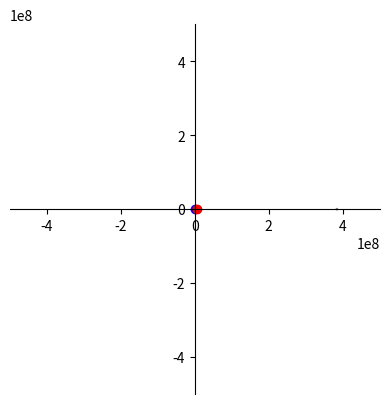

Recreate this plot in Python.
import numpy as np
import matplotlib.pyplot as plt
import matplotlib.animation as animation



# Constants
#Earth
G = 6.7e-11 # Gravitation constant 
mEarth = 6e24 #Mass of earth
mCraft = 1e4 # 10 metric tons
rEarth = 6.4e6 # Earth radius in meters
h = 4e5 # 400 km circular orbit
massPayload = 1e4 #mass of payload in kg
massFuel = 26298.85 # mass of fuel in kg
wetMass =  massPayload + massFuel
isp = 340. #specific impulse of rocket
burntime = 60000. #seconds
mdot = massFuel / burntime
exhaustv = 9.81 * isp


#moon
mMoon = 7.35e22 #Mass Moon kg
rMoon = 1.737e6 #Moon radius km
d = 384.4e6 #km distance Earth to Moon
#thrust
t = 0 # Time in seconds
deltat = 1 # time step in seconds
tstart = 4070
burntimediff = 10
tend = tstart + burntimediff

thrustmag = exhaustv * mdot #m/s^2 scalar val 
print(thrustmag)
thrustx = 0.0 #m/s/s added in x direction
thrusty = 0.0 #m/s/s added in the y direction
thrust = np.array([0.,0.4])


posEarth = np.array([0,0]) # Earth position
vCraft = np.array([0,7.66e3]) # Orbital Velocity in m/s ()
posCraft = np.array([rEarth + h, 0]) # Initial position of craft
posMoon = np.array ([d,0])
vMoon = np.array([0,1.022e3])
craftx = []
crafty = []

# init axes    
fig, ax=plt.subplots()
ax.spines['left'].set_position('zero')
ax.spines['bottom'].set_position('zero')
ax.spines['right'].set_color('none')
ax.spines['top'].set_color('none')
ax.set_xlim(-5e8, 5e8)
ax.set_ylim(-5e8, 5e8)
ax.set_aspect('equal')
lineE = ax.plot(posEarth[0], posEarth[1], 'bo')[0]
lineSC = ax.plot(posCraft[0], posCraft[1], 'ro-')[0]
#lineM = ax.plot(posMoon[0], posMoon[1], 'go')[0] (commented out so dot doesnt show up over patch)

#radii visualization for earth and moon
earthCirc = plt.Circle((0, 0), rEarth, color='blue', fill=True)
moonCirc = plt.Circle((posMoon[0], posMoon[1]), rMoon, color='gray', fill=True)
ax.add_patch(earthCirc)
ax.add_patch(moonCirc)
trailSC = ax.plot(craftx, crafty, 'r--', lw=1)[0]

def checktime(frame): #checks time based upon frame number 
    elapsedtimeh = frame // 3600
    elapsedtimem = (frame % 3600) // 60
    elapsedtimes = frame % 60
    return elapsedtimeh, elapsedtimem, elapsedtimes

def update(frame):
    global posCraft, vCraft, posMoon, vMoon, t,mCraft
    elapsedtimeh, elapsedtimem, elapsedtimes = checktime(frame) #frame == time
    r = posCraft - posEarth #r vector earth to craft
    rSCM = posCraft - posMoon 
    rMag = np.linalg.norm(r) #mag of r vector
    rSCMMag = np.linalg.norm(rSCM)
    rSCMhat = rSCM / rSCMMag
    magFscm = (G*mMoon*mCraft) / (rSCMMag **2)
    rhat = r / rMag # direction of r vector
    magFe = (G * mEarth * mCraft) / (rMag ** 2)
    
    gFe = -magFe * rhat
    gFm = -magFscm * rSCMhat
    accelerationE = gFe / mCraft
    accelerationM = gFm / mCraft
    acceleration = accelerationE + accelerationM
    vCraft = vCraft + acceleration * deltat
   
    if t > tstart and t < tend:
        vMag = np.linalg.norm(vCraft) #magnitude of velocity vector
        vhat = vCraft / vMag #direction of velocity vector
        thrust = vhat * thrustmag  #direction of thrust along velocity vector ##note: ran this line through claude because I initially had thrust split into thrustx and y, and it was making a matrix instead of a 2d vector
        vCraft = vCraft + thrust*deltat # change in velocity due to thrust # prograde vector
        mCraft -= mdot * deltat # mass flow subtracted from craft

        print("Thrust applied at time: " + str(elapsedtimeh) + " hours, " + str(elapsedtimem) + " minutes, " + str(elapsedtimes) + " seconds")

    if t > 25500 and t < 25520:
        vMag = np.linalg.norm(vCraft) #magnitude of velocity vector
        vhat = vCraft / vMag #direction of velocity vector
        thrust = -vhat * thrustmag  #direction of thrust along velocity vector ##note: ran this line through claude because I initially had thrust split into thrustx and y, and it was making a matrix instead of a 2d vector
        vCraft = vCraft + thrust*deltat # change in velocity due to thrust # prograde vector
        mCraft -= mdot * deltat # mass flow subtracted from craft

        print("Thrust applied at time: " + str(elapsedtimeh) + " hours, " + str(elapsedtimem) + " minutes, " + str(elapsedtimes) + " seconds")
        
    posCraft = posCraft + vCraft * deltat
    pMag = np.linalg.norm(posCraft)

    lineSC.set_xdata([posCraft[0]])
    lineSC.set_ydata([posCraft[1]])
    
    r = posMoon - posEarth
    rMag = np.linalg.norm(r)
    rhat = r / rMag
    magF = (G * mEarth * mMoon) / (rMag ** 2)
    gF = -magF * rhat
    acceleration = gF / mMoon
    vMoon = vMoon + acceleration * deltat
    posMoon = posMoon + vMoon * deltat
    moonCirc.center = (posMoon[0], posMoon[1]) #updates the moon radius
    
    craftx.append(posCraft[0])
    crafty.append(posCraft[1])
    if len(craftx) > 2000: #limit the length of the trail to 2000 points
        craftx.pop(0)
        crafty.pop(0)
    trailSC.set_xdata(craftx)
    trailSC.set_ydata(crafty)
    distanceSCtoMoon = np.linalg.norm(rSCM)
    if frame % 150 == 0: #print distance every 100 seconds
        print("Distance from spacecraft to moon: " + str(distanceSCtoMoon / 1000)  + " km" + "Time:" + str(t))
    if pMag < rEarth+1e5:
        print("Craft has crashed into Earth!" "Time of crash: " + str(elapsedtimeh) + " hours, " + str(elapsedtimem) + " minutes, " + str(elapsedtimes) + " seconds")
        ani.event_source.stop()
    t += deltat

    return lineSC, moonCirc,trailSC,t #updates position of the spacecraft, and the moon patch


ani = animation.FuncAnimation(
    fig, update,
    frames=range(0, 10801, deltat),
    blit=False, interval=0.0000002 #blit has to be false, or we get weird artifacts
)


plt.show()
